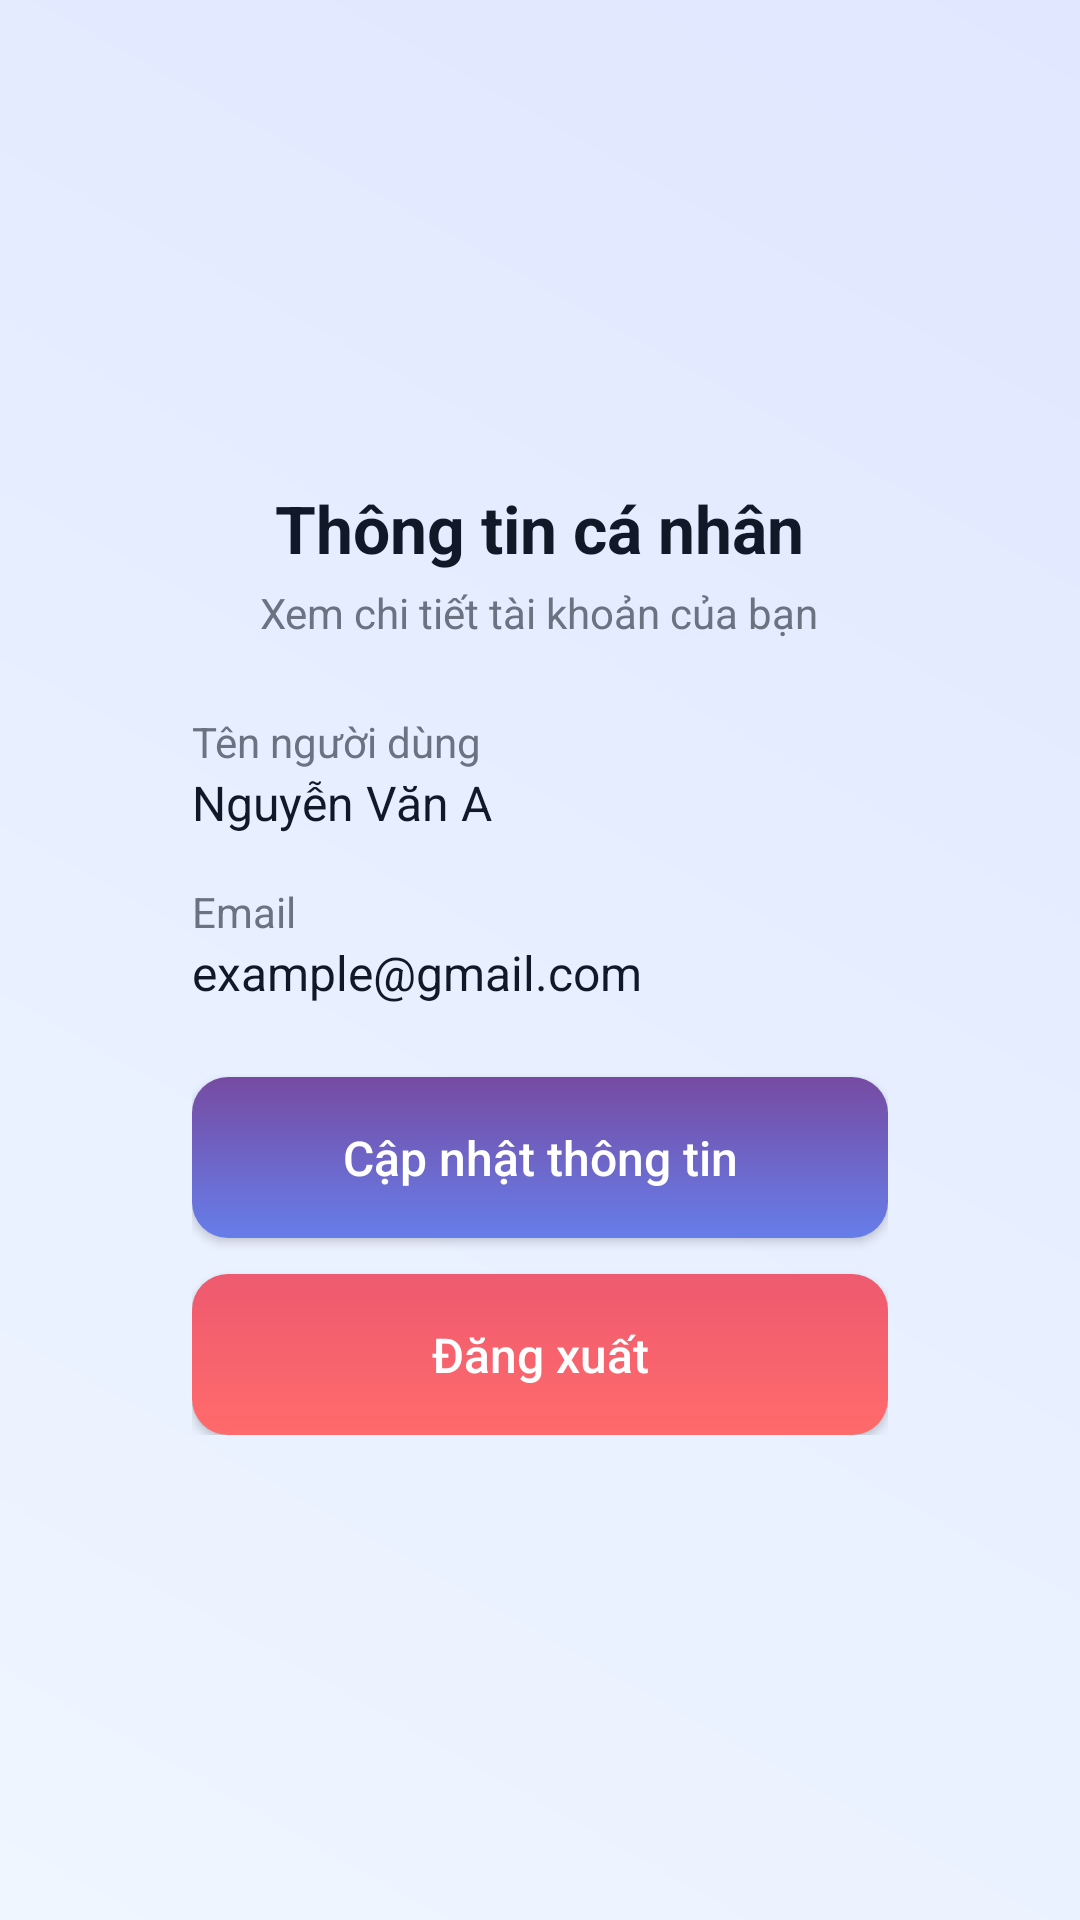

Write the Android layout XML for this screen, with the resource values it uses.
<!-- AndroidManifest.xml: application theme Theme.PRM392_finalProject -->
<!-- res/layout/activity_profile.xml -->
<?xml version="1.0" encoding="utf-8"?>
<LinearLayout xmlns:android="http://schemas.android.com/apk/res/android"
    android:orientation="vertical"
    android:gravity="center"
    android:background="@drawable/bg_gradient"
    android:layout_width="match_parent"
    android:layout_height="match_parent"
    android:padding="24dp">

    
    <LinearLayout
        android:orientation="vertical"
        android:background="@drawable/bg_card"
        android:padding="24dp"
        android:layout_width="match_parent"
        android:layout_height="wrap_content"
        android:layout_margin="16dp"
        android:elevation="6dp">

        
        <LinearLayout
            android:orientation="vertical"
            android:gravity="center"
            android:layout_width="match_parent"
            android:layout_height="wrap_content"
            android:layout_marginBottom="24dp">

            <TextView
                android:text="Thông tin cá nhân"
                android:textColor="#111827"
                android:textSize="22sp"
                android:textStyle="bold"
                android:layout_width="wrap_content"
                android:layout_height="wrap_content" />

            <TextView
                android:text="Xem chi tiết tài khoản của bạn"
                android:textColor="#6B7280"
                android:textSize="14sp"
                android:layout_marginTop="4dp"
                android:layout_width="wrap_content"
                android:layout_height="wrap_content" />
        </LinearLayout>

        
        <TextView
            android:text="Tên người dùng"
            android:textColor="#6B7280"
            android:textSize="14sp"
            android:layout_width="match_parent"
            android:layout_height="wrap_content" />

        <TextView
            android:id="@+id/tvName"
            android:text="Nguyễn Văn A"
            android:textColor="#111827"
            android:textSize="16sp"
            android:layout_marginBottom="16dp"
            android:layout_width="match_parent"
            android:layout_height="wrap_content" />

        <TextView
            android:text="Email"
            android:textColor="#6B7280"
            android:textSize="14sp"
            android:layout_width="match_parent"
            android:layout_height="wrap_content" />

        <TextView
            android:id="@+id/tvEmail"
            android:text="example@gmail.com"
            android:textColor="#111827"
            android:textSize="16sp"
            android:layout_marginBottom="24dp"
            android:layout_width="match_parent"
            android:layout_height="wrap_content" />

        
        <Button
            android:id="@+id/btnUpdateProfile"
            android:text="Cập nhật thông tin"
            android:textAllCaps="false"
            android:textColor="@android:color/white"
            android:background="@drawable/bg_button_primary"
            android:layout_width="match_parent"
            android:layout_height="wrap_content"
            android:layout_marginBottom="12dp"
            android:padding="16dp"
            android:textSize="16sp"
            android:fontFamily="sans-serif-medium" />

        
        <Button
            android:id="@+id/btnLogout"
            android:text="Đăng xuất"
            android:textAllCaps="false"
            android:textColor="@android:color/white"
            android:background="@drawable/bg_button_danger"
            android:layout_width="match_parent"
            android:layout_height="wrap_content"
            android:padding="16dp"
            android:textSize="16sp"
            android:fontFamily="sans-serif-medium" />
    </LinearLayout>
</LinearLayout>
<!-- resources referenced by this layout -->
<resources>
  <!-- drawable bg_button_danger (drawable) -->
  <?xml version="1.0" encoding="utf-8"?>
  <shape xmlns:android="http://schemas.android.com/apk/res/android"
      android:shape="rectangle">
      
      <gradient
          android:startColor="#FF6B6B"
          android:endColor="#EE5A6F"
          android:angle="90"
          android:type="linear" />
      
      <corners android:radius="12dp" />
  </shape>
  <!-- drawable bg_button_primary (drawable) -->
  <?xml version="1.0" encoding="utf-8"?>
  <shape xmlns:android="http://schemas.android.com/apk/res/android"
      android:shape="rectangle">
      
      <gradient
          android:startColor="#667EEA"
          android:endColor="#764BA2"
          android:angle="90"
          android:type="linear" />
      
      <corners android:radius="12dp" />
  </shape>
  <!-- drawable bg_gradient (drawable) -->
  <?xml version="1.0" encoding="utf-8"?>
  <shape xmlns:android="http://schemas.android.com/apk/res/android"
      android:shape="rectangle">
  
      <gradient
          android:startColor="#EFF6FF"
          android:endColor="#E0E7FF"
          android:angle="45" />
  </shape>
  <style name="Theme.PRM392_finalProject" parent="Base.Theme.PRM392_finalProject" />
  <style name="Base.Theme.PRM392_finalProject" parent="Theme.Material3.DayNight.NoActionBar">
          <item name="colorPrimary">@color/purple_500</item>
          <item name="colorPrimaryVariant">@color/purple_700</item>
          <item name="colorOnPrimary">@android:color/white</item>
          <item name="colorSecondary">@color/teal_200</item>
          <item name="colorOnSecondary">@android:color/black</item>
          <item name="android:statusBarColor" tools:targetApi="l">?attr/colorPrimaryVariant</item>
      </style>
  <color name="purple_500">#6200EE</color>
  <color name="purple_700">#3700B3</color>
  <color name="teal_200">#03DAC5</color>
</resources>
